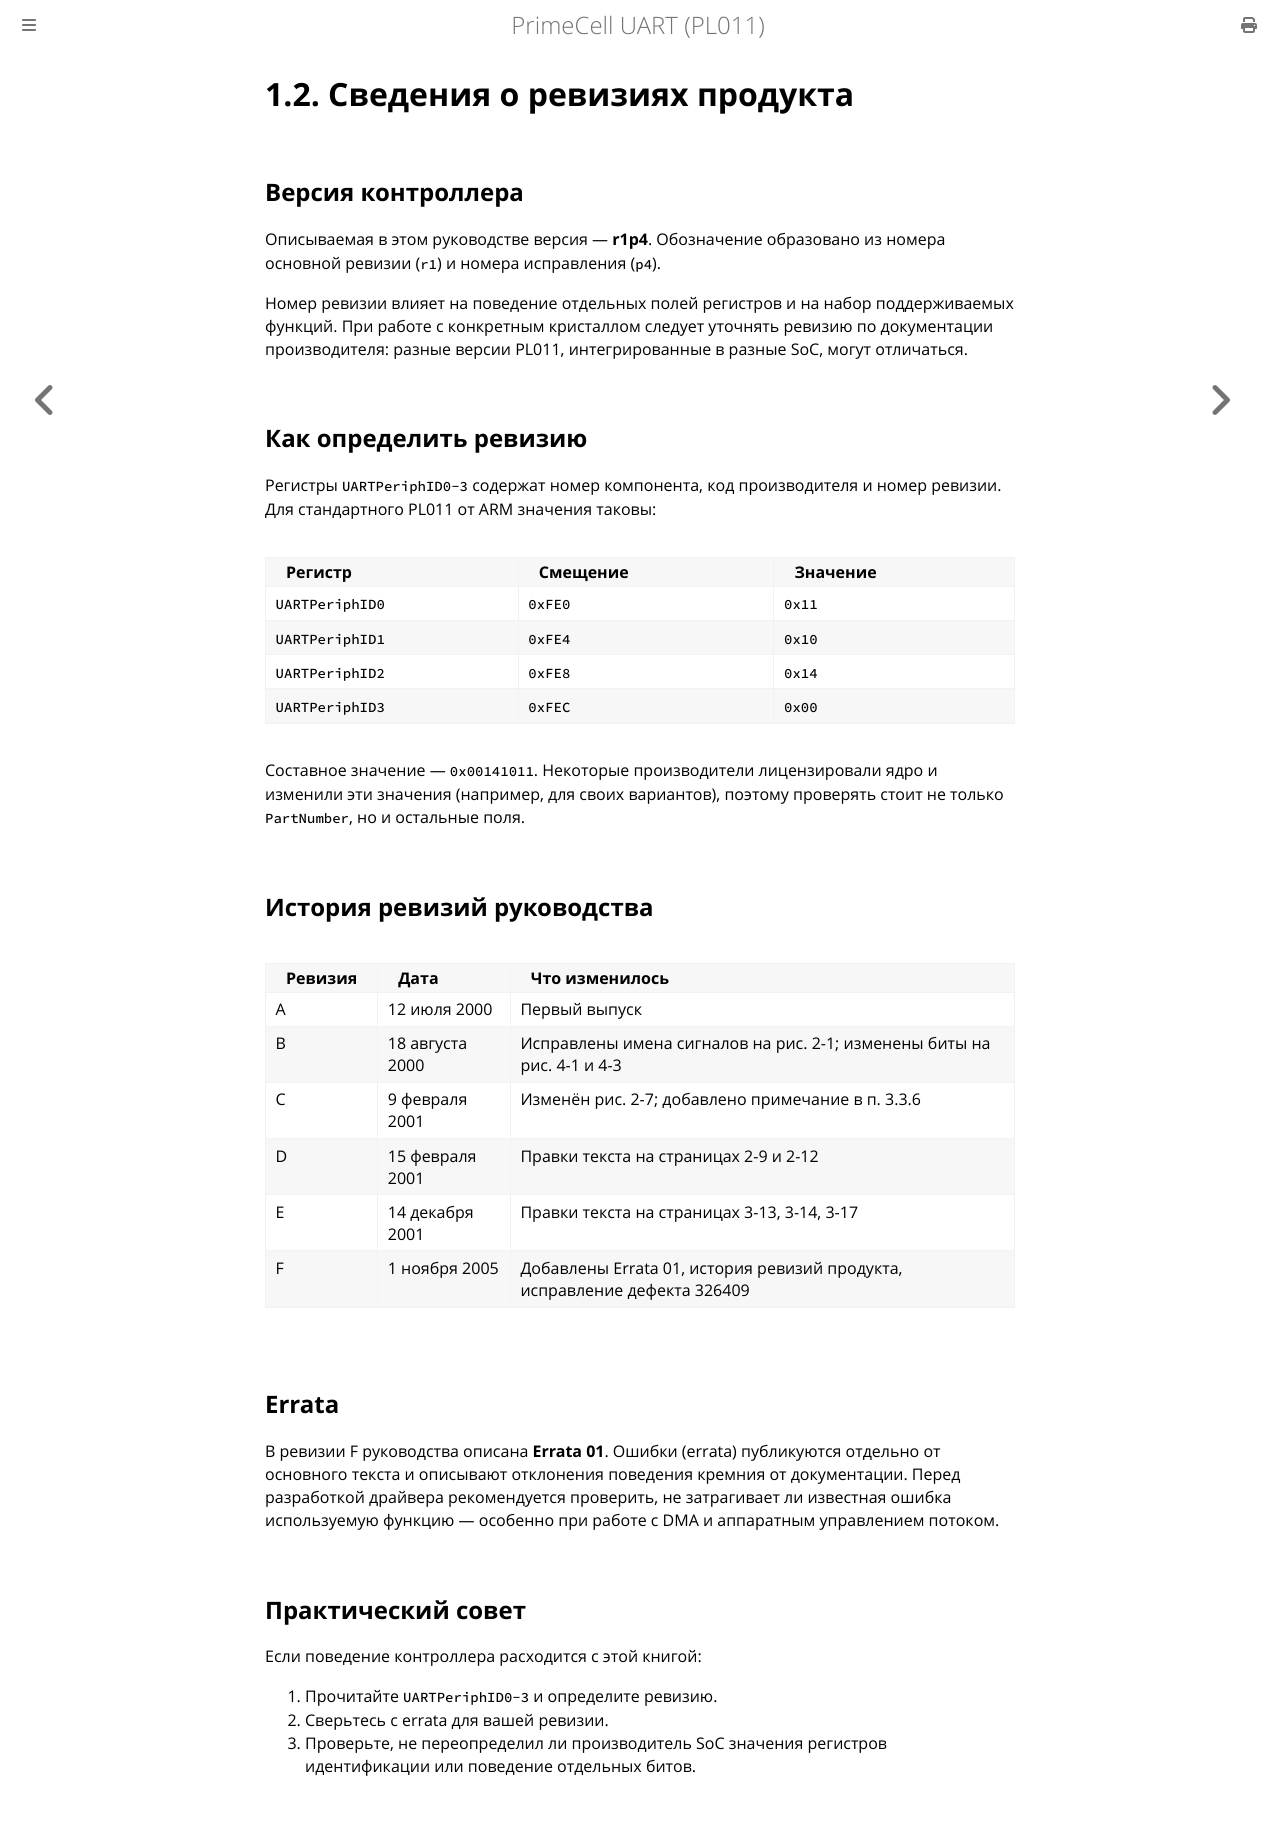

repository: MiCkEyZzZ/pl011 · page: ch01-revisions.html · generator: mdbook

# 1.2. Сведения о ревизиях продукта

## Версия контроллера

Описываемая в этом руководстве версия — **r1p4**. Обозначение образовано
из номера основной ревизии (`r1`) и номера исправления (`p4`).

Номер ревизии влияет на поведение отдельных полей регистров и на набор
поддерживаемых функций. При работе с конкретным кристаллом следует
уточнять ревизию по документации производителя: разные версии PL011,
интегрированные в разные SoC, могут отличаться.

## Как определить ревизию

Регистры `UARTPeriphID0-3` содержат номер компонента, код производителя
и номер ревизии. Для стандартного PL011 от ARM значения таковы:

| Регистр | Смещение | Значение |
|---------|----------|----------|
| `UARTPeriphID0` | `0xFE0` | `0x11` |
| `UARTPeriphID1` | `0xFE4` | `0x10` |
| `UARTPeriphID2` | `0xFE8` | `0x14` |
| `UARTPeriphID3` | `0xFEC` | `0x00` |

Составное значение — `0x00141011`. Некоторые производители лицензировали
ядро и изменили эти значения (например, для своих вариантов), поэтому
проверять стоит не только `PartNumber`, но и остальные поля.

## История ревизий руководства

| Ревизия | Дата | Что изменилось |
|---------|------|----------------|
| A | 12 июля 2000 | Первый выпуск |
| B | 18 августа 2000 | Исправлены имена сигналов на рис. 2-1; изменены биты на рис. 4-1 и 4-3 |
| C | 9 февраля 2001 | Изменён рис. 2-7; добавлено примечание в п. 3.3.6 |
| D | 15 февраля 2001 | Правки текста на страницах 2-9 и 2-12 |
| E | 14 декабря 2001 | Правки текста на страницах 3-13, 3-14, 3-17 |
| F | 1 ноября 2005 | Добавлены Errata 01, история ревизий продукта, исправление дефекта 326409 |

## Errata

В ревизии F руководства описана **Errata 01**. Ошибки (errata) публикуются
отдельно от основного текста и описывают отклонения поведения кремния
от документации. Перед разработкой драйвера рекомендуется проверить,
не затрагивает ли известная ошибка используемую функцию — особенно
при работе с DMA и аппаратным управлением потоком.

## Практический совет

Если поведение контроллера расходится с этой книгой:

1. Прочитайте `UARTPeriphID0-3` и определите ревизию.
2. Сверьтесь с errata для вашей ревизии.
3. Проверьте, не переопределил ли производитель SoC значения регистров
   идентификации или поведение отдельных битов.
